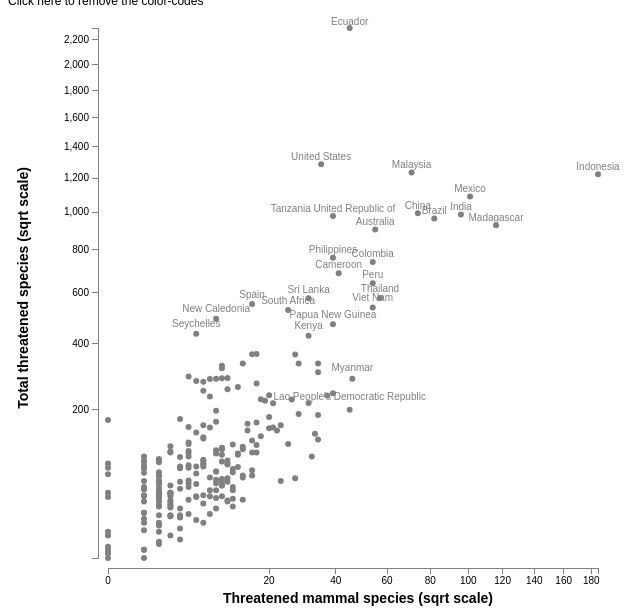
D3 v3 page, settled after 360 driven frames (6 s of simulated time); the page loaded 1 data file(s).

		

		
			var w = 700;
			var h = 600;
			var padding = [ 20, 10, 50, 100 ];  //Top, right, bottom, left

			var xScale = d3.scale.sqrt()
								.range([ padding[3], w - padding[1] - padding[3] ]);
			
			var yScale = d3.scale.sqrt()
								.range([ padding[0], h - padding[2] ]);

			var colorScale = d3.scale.category10();

			var xAxis = d3.svg.axis()
							.scale(xScale)
							.orient("bottom")
							.ticks(10)

			var yAxis = d3.svg.axis()
							.scale(yScale)
							.orient("left")
							.ticks(10);



			var svg = d3.select("body")
						.append("svg")
						.attr("width", w)
						.attr("height", h);




			d3.csv("redbook2.csv", function(data) {

				data.sort(function(a, b) {
					return d3.descending(+a.Total, +b.Total);
				});

				xScale.domain([ 
					d3.min(data, function(d) {
						return +d.Mammals;
					}), 
					d3.max(data, function(d) {
						return +d.Mammals;
					})
				]);

				yScale.domain([
					d3.max(data, function(d) {
						return +d.Total;
					}),
					d3.min(data, function(d) {
						return +d.Total;
					})
				]);
				
				colorScale.domain(data.map(function(d) { return d.Continent; } ));


				var circles = svg.selectAll("circle")
								.data(data)
								.enter()
								.append("circle");

				circles.attr("cx", function(d) {
						return xScale(+d.Mammals);
					})
					.attr("cy", function(d) {
						return yScale(+d.Total);
					})
					.attr("r", 0.1)
					.attr("fill","grey")
					//.attr("fill", function(d) {
					//	return colorScale(d.Continent);
					//})
					.append("title")
					.text(function(d) {
						return d.Country + " Mammals: " + d.Mammals + "/Total: " +d.Total;
					});

				circles.sort(function(a, b) {
						return d3.ascending(+a.Total, +b.Total);
					})
					.transition()
					.delay(function(d, i) {
						return i * 5;
					})
					.duration(1000)
					.attr("r", 3);
				
					var labels = svg.selectAll("text")
								.data(data)
								.enter()
								.append("text");

					labels.attr("x", function(d) {
						return xScale(+d.Mammals);
					})
					.attr("y", function(d) {
						return yScale((+d.Total)+25);
					})
					.text( function (d) { 
						if (+d.Mammals>40 || +d.Total>400) {
							return d.Country;
							}
						})	
					.attr("font-family", "sans-serif")
                 	.attr("font-size", "10px")
                	.attr("fill", "grey")
					.attr("opacity",0)
					.attr("text-anchor","middle")
					.transition()
					.delay(2000)
					.duration(2000)
					.attr("opacity",100);
					;

				
					
				svg.append("g")
					.attr("class", "x axis")
					.attr("transform", "translate(0," + (h - padding[2] + 10) + ")")
					.call(xAxis);

				svg.append("g")
					.attr("class", "y axis")
					.attr("transform", "translate(" + (padding[3] - 10) + ",0)")
					.call(yAxis);

				svg.append("text")
					.attr("class", "x label")
					.attr("text-anchor", "middle")
					.attr("x", w/2)
					.attr("y", h - 5)
					.text("Threatened mammal species (sqrt scale)");

				svg.append("text")
					.attr("class", "y label")
					.attr("text-anchor", "middle")
					.attr("x", 0)
					.attr("y", 0)
					.attr("dy",20)
					.attr("dx",-(w/2)+padding[0]+50)
					.attr("transform", "rotate(-90)")
					.text("Total threatened species (sqrt scale)");					
					
			});
			
			d3.selectAll("p")
				.on("click", function() {
				
				var pID = d3.select(this).attr("id");
				
				if(pID=="color") {
					d3.csv("redbook2.csv", function(data) {
					data.sort(function(a, b) {
						return d3.ascending(a.Total, b.Total);
					});
					colorScale.domain(data.map(function(d) { return toTitleCase(d.Continent); } ));
					circles = svg.selectAll("circle");
					circles.transition()
						.duration(1200)
						.attr("fill", function(d) {
							return colorScale(toTitleCase(d.Continent));
						});

					// draw the legend
					verticalLegend = d3.svg.legend()
					  .labelFormat("none")
					  .cellPadding(5)
					  .orientation("vertical")
					  .units("")
					  .cellWidth(10).cellHeight(10)
					  .inputScale(colorScale)
					  .cellStepping(10);
					  
			
					d3.select("svg").append("g")
					  .attr("transform", "translate(400,425)")
					  .attr("class", "legend")
					  .call(verticalLegend)
					  .style("opacity", 0);

					// fade in the legend
					d3.selectAll(".legend")
						.transition()
						.duration(1200)
						.style("opacity", 1);
						
					})
				
					
				} else {
					circles = svg.selectAll("circle");
					circles.transition()
						.duration(1200)
						.attr("fill", "grey");

					// remove the legend
					d3.selectAll(".legend")
						.transition()
						.duration(1200)
						.style("opacity", 0)
						.remove();
				}						
			});

			// http://stackoverflow.com/questions/196972/convert-string-to-title-case-with-javascript
			function toTitleCase(str)
			{
			  return str.replace(/\w\S*/g, function(txt){return txt.charAt(0).toUpperCase() + txt.substr(1).toLowerCase();});
			}

		
// ── legend.js
d3.svg.legend = function() {
    
    var legendValues=
    [
     {color: "red", stop: [0,1]},
     {color: "blue", stop: [1,2]},
     {color: "purple", stop: [2,3]},
     {color: "yellow", stop: [3,4]},
     {color: "Aquamarine", stop: [4,5]}
    ];
    var legendScale;
    var cellWidth = 15;
    var cellHeight = 10;
    var adjustable = false;
    var labelFormat = d3.format(".01f");
    var labelUnits = "units";
    var lastValue = 6;
    var changeValue = 1;
    var orientation = "horizontal";
    var cellPadding = 0;
   
    function legend(g) {
    
    function cellRange(valuePosition, changeVal) {
    legendValues[valuePosition].stop[0] += changeVal;
    legendValues[valuePosition - 1].stop[1] += changeVal;
    redraw();
    }

    function redraw() {
        
        g.selectAll("g.legendCells")
          .data(legendValues)
          .exit().remove();

        g.selectAll("g.legendCells")
          .select("rect")
          .style("fill", function(d) {return d.color});

        if (orientation == "vertical") {

            g.selectAll("g.legendCells")
              .select("text.breakLabels")
              .style("display", "block")
              .style("text-anchor", "start")
              .attr("x", cellWidth + cellPadding)
              .attr("y", 5 + (cellHeight / 2))
              .text(function(d) {return labelFormat(d.stop[0]) + (d.stop[1].length > 0 ? " - " + labelFormat(d.stop[1]) : "")})

            g.selectAll("g.legendCells")
              .attr("transform", function(d,i) {return "translate(0," + (i * (cellHeight + cellPadding)) + ")" });
        }
        else {

            g.selectAll("g.legendCells")
             .attr("transform", function(d,i) {return "translate(" + (i * cellWidth) + ",0)" });

            g.selectAll("text.breakLabels")
             .style("text-anchor", "middle")
             .attr("x", 0).attr("y", -7)
             .style("display", function(d,i) {return i == 0 ? "none" : "block"})
             .text(function(d) {return labelFormat(d.stop[0])});
        }
    }

    g.selectAll("g.legendCells")
     .data(legendValues)
     .enter()
     .append("g")
     .attr("class", "legendCells")
     .attr("transform", function(d,i) {return "translate(" + (i * (cellWidth + cellPadding)) + ",0)" })
    
    g.selectAll("g.legendCells")
     .append("rect")
     .attr("height", cellHeight)
     .attr("width", cellWidth)
     .style("fill", function(d) {return "d.color"})
     .style("stroke", "none")
     .style("stroke-width", "2px");

    g.selectAll("g.legendCells")
     .append("text")
     .attr("class", "breakLabels")
     .style("pointer-events", "none");
    
    g.append("text")
     .text(labelUnits)
     .attr("y", -7);
    
    redraw();
    }
    
    legend.inputScale = function(newScale) {
        if (!arguments.length) return scale;
            scale = newScale;
            legendValues = [];
            if (scale.invertExtent) {
                //Is a quantile scale
                scale.range().forEach(function(el) {
                    var cellObject = {color: el, stop: scale.invertExtent(el)}
                    legendValues.push(cellObject)
                })
            }
            else {
                scale.domain().forEach(function (el) {
                    var cellObject = {color: scale(el), stop: [el,""]}
                    legendValues.push(cellObject)
                })
            }
            return this;
    }
    
    legend.scale = function(testValue) {
        var foundColor = legendValues[legendValues.length - 1].color;
        for (el in legendValues) {
            if(testValue < legendValues[el].stop[1]) {
                foundColor = legendValues[el].color;
                break;
            }
        }
        return foundColor;
    }

    legend.cellWidth = function(newCellSize) {
        if (!arguments.length) return cellWidth;
            cellWidth = newCellSize;
            return this;
    }

    legend.cellHeight = function(newCellSize) {
        if (!arguments.length) return cellHeight;
            cellHeight = newCellSize;
            return this;
    }

    legend.cellPadding = function(newCellPadding) {
        if (!arguments.length) return cellPadding;
            cellPadding = newCellPadding;
            return this;
    }
    
    legend.cellExtent = function(incColor,newExtent) {
        var selectedStop = legendValues.filter(function(el) {return el.color == incColor})[0].stop;
        if (arguments.length == 1) return selectedStop;
            legendValues.filter(function(el) {return el.color == incColor})[0].stop = newExtent;
            return this;
    }
    
    legend.cellStepping = function(incStep) {
        if (!arguments.length) return changeValue;
            changeValue = incStep;
            return this;
    }
    
    legend.units = function(incUnits) {
        if (!arguments.length) return labelUnits;
            labelUnits = incUnits;
            return this;
    }
    
    legend.orientation = function(incOrient) {
        if (!arguments.length) return orientation;
            orientation = incOrient;
            return this;
    }

    legend.labelFormat = function(incFormat) {
        if (!arguments.length) return labelFormat;
            labelFormat = incFormat;
            if (incFormat == "none") {
                labelFormat = function(inc) {return inc};
            }
            return this;
    }

return legend;    
    
}

### data: redbook2.csv
Continent, Region, Country, Mammals, Birds, Reptiles, Amphibians, Fishes, Molluscs, Other Inverts, Plants, Total
AFRICA, North Africa, Algeria, 14, 11, 8, 3, 35, 10, 15, 17, 113
AFRICA, North Africa, Egypt, 18, 11, 12, 0, 41, 0, 54, 3, 139
AFRICA, North Africa, Libya, 12, 4, 6, 0, 23, 0, 1, 3, 49
AFRICA, North Africa, Morocco, 17, 12, 13, 2, 45, 35, 11, 34, 169
AFRICA, North Africa, Tunisia, 13, 7, 6, 1, 34, 6, 8, 7, 82
AFRICA, North Africa, Western Sahara, 9, 2, 1, 0, 25, 0, 3, 0, 40
AFRICA, Sub-Saharan Africa, Angola, 16, 26, 4, 0, 41, 5, 4, 34, 130
AFRICA, Sub-Saharan Africa, Benin, 12, 10, 5, 0, 28, 0, 3, 16, 74
AFRICA, Sub-Saharan Africa, Botswana, 8, 12, 0, 0, 2, 0, 0, 2, 24
AFRICA, Sub-Saharan Africa, Burkina Faso, 9, 10, 2, 0, 4, 1, 0, 3, 29
AFRICA, Sub-Saharan Africa, Burundi, 11, 13, 0, 5, 17, 4, 3, 7, 60
AFRICA, Sub-Saharan Africa, Cameroon, 41, 25, 6, 55, 109, 11, 16, 425, 688
AFRICA, Sub-Saharan Africa, Cape Verde, 4, 4, 5, 0, 22, 12, 1, 3, 51
AFRICA, Sub-Saharan Africa, Central African Republic, 12, 14, 2, 0, 3, 0, 0, 22, 53
AFRICA, Sub-Saharan Africa, Chad, 14, 12, 2, 0, 1, 4, 0, 5, 38
AFRICA, Sub-Saharan Africa, Comoros, 5, 10, 4, 0, 7, 0, 73, 7, 106
AFRICA, Sub-Saharan Africa, Congo, 14, 5, 4, 0, 47, 5, 2, 41, 118
AFRICA, Sub-Saharan Africa, Congo The Democratic Republic of the, 34, 36, 5, 13, 84, 43, 10, 107, 332
AFRICA, Sub-Saharan Africa, Côte d'Ivoire, 26, 20, 6, 14, 47, 3, 3, 107, 226
AFRICA, Sub-Saharan Africa, Djibouti, 7, 10, 0, 0, 17, 1, 56, 3, 94
AFRICA, Sub-Saharan Africa, Equatorial Guinea, 22, 7, 7, 4, 29, 0, 5, 77, 151
AFRICA, Sub-Saharan Africa, Eritrea, 10, 15, 6, 0, 20, 1, 57, 4, 113
AFRICA, Sub-Saharan Africa, Ethiopia, 33, 29, 1, 12, 14, 4, 11, 40, 144
AFRICA, Sub-Saharan Africa, Gabon, 18, 5, 5, 3, 61, 0, 3, 132, 227
AFRICA, Sub-Saharan Africa, Gambia, 10, 10, 4, 0, 24, 0, 2, 5, 55
AFRICA, Sub-Saharan Africa, Ghana, 19, 19, 5, 12, 44, 0, 5, 119, 223
AFRICA, Sub-Saharan Africa, Guinea, 23, 18, 8, 6, 67, 1, 6, 34, 163
AFRICA, Sub-Saharan Africa, Guinea-Bissau, 14, 8, 6, 0, 31, 0, 2, 5, 66
AFRICA, Sub-Saharan Africa, Kenya, 31, 38, 9, 10, 69, 17, 67, 187, 428
AFRICA, Sub-Saharan Africa, Lesotho, 2, 7, 0, 0, 1, 0, 3, 4, 17
AFRICA, Sub-Saharan Africa, Liberia, 21, 13, 6, 4, 54, 1, 10, 49, 158
AFRICA, Sub-Saharan Africa, Madagascar, 116, 35, 139, 69, 86, 24, 86, 374, 929
AFRICA, Sub-Saharan Africa, Malawi, 9, 17, 3, 5, 98, 7, 9, 23, 171
AFRICA, Sub-Saharan Africa, Mali, 12, 14, 3, 0, 2, 0, 0, 8, 39
AFRICA, Sub-Saharan Africa, Mauritania, 16, 13, 5, 0, 32, 0, 3, 0, 69
AFRICA, Sub-Saharan Africa, Mauritius, 7, 9, 8, 0, 17, 28, 90, 91, 250
AFRICA, Sub-Saharan Africa, Mayotte, 1, 3, 7, 0, 4, 0, 69, 0, 84
AFRICA, Sub-Saharan Africa, Mozambique, 13, 29, 12, 4, 59, 3, 64, 77, 261
AFRICA, Sub-Saharan Africa, Namibia, 13, 27, 5, 1, 28, 0, 4, 27, 105
AFRICA, Sub-Saharan Africa, Niger, 12, 10, 1, 0, 4, 1, 0, 3, 31
AFRICA, Sub-Saharan Africa, Nigeria, 28, 19, 8, 13, 59, 1, 16, 188, 332
AFRICA, Sub-Saharan Africa, Réunion, 5, 6, 0, 0, 11, 16, 71, 17, 126
AFRICA, Sub-Saharan Africa, Rwanda, 23, 15, 0, 6, 9, 0, 2, 6, 61
AFRICA, Sub-Saharan Africa, Saint Helena Ascension and Tristan da Cu…, 4, 19, 2, 0, 12, 1, 12, 30, 80
AFRICA, Sub-Saharan Africa, Sao Tomé and Principe, 5, 13, 5, 3, 12, 1, 4, 38, 81
AFRICA, Sub-Saharan Africa, Senegal, 17, 14, 7, 0, 45, 10, 3, 11, 107
AFRICA, Sub-Saharan Africa, Seychelles, 6, 12, 11, 6, 19, 36, 283, 62, 435
AFRICA, Sub-Saharan Africa, Sierra Leone, 20, 14, 6, 2, 48, 3, 5, 58, 156
AFRICA, Sub-Saharan Africa, Somalia, 15, 17, 4, 0, 26, 2, 60, 42, 166
AFRICA, Sub-Saharan Africa, South Africa, 25, 45, 21, 19, 100, 22, 180, 116, 528
AFRICA, Sub-Saharan Africa, South Sudan, 10, 16, 1, 0, 0, 0, 0, 15, 42
AFRICA, Sub-Saharan Africa, Sudan, 12, 20, 3, 0, 21, 0, 50, 16, 122
AFRICA, Sub-Saharan Africa, Swaziland, 7, 12, 0, 0, 4, 0, 0, 11, 34
AFRICA, Sub-Saharan Africa, Tanzania United Republic of, 39, 45, 29, 58, 175, 15, 114, 504, 979
AFRICA, Sub-Saharan Africa, Togo, 11, 10, 3, 2, 24, 0, 3, 12, 65
AFRICA, Sub-Saharan Africa, Uganda, 28, 23, 3, 6, 61, 9, 10, 49, 189
AFRICA, Sub-Saharan Africa, Zambia, 12, 17, 1, 1, 20, 13, 1, 14, 79
AFRICA, Sub-Saharan Africa, Zimbabwe, 10, 16, 3, 6, 3, 0, 5, 17, 60
Antarctica, Antarctica, Antarcticaa, 2, 4, 0, 0, 0, 0, 0, 0, 6
Antarctica, Antarctica, Bouvet Island, 1, 1, 0, 0, 1, 0, 0, 0, 3
... 189 more rows